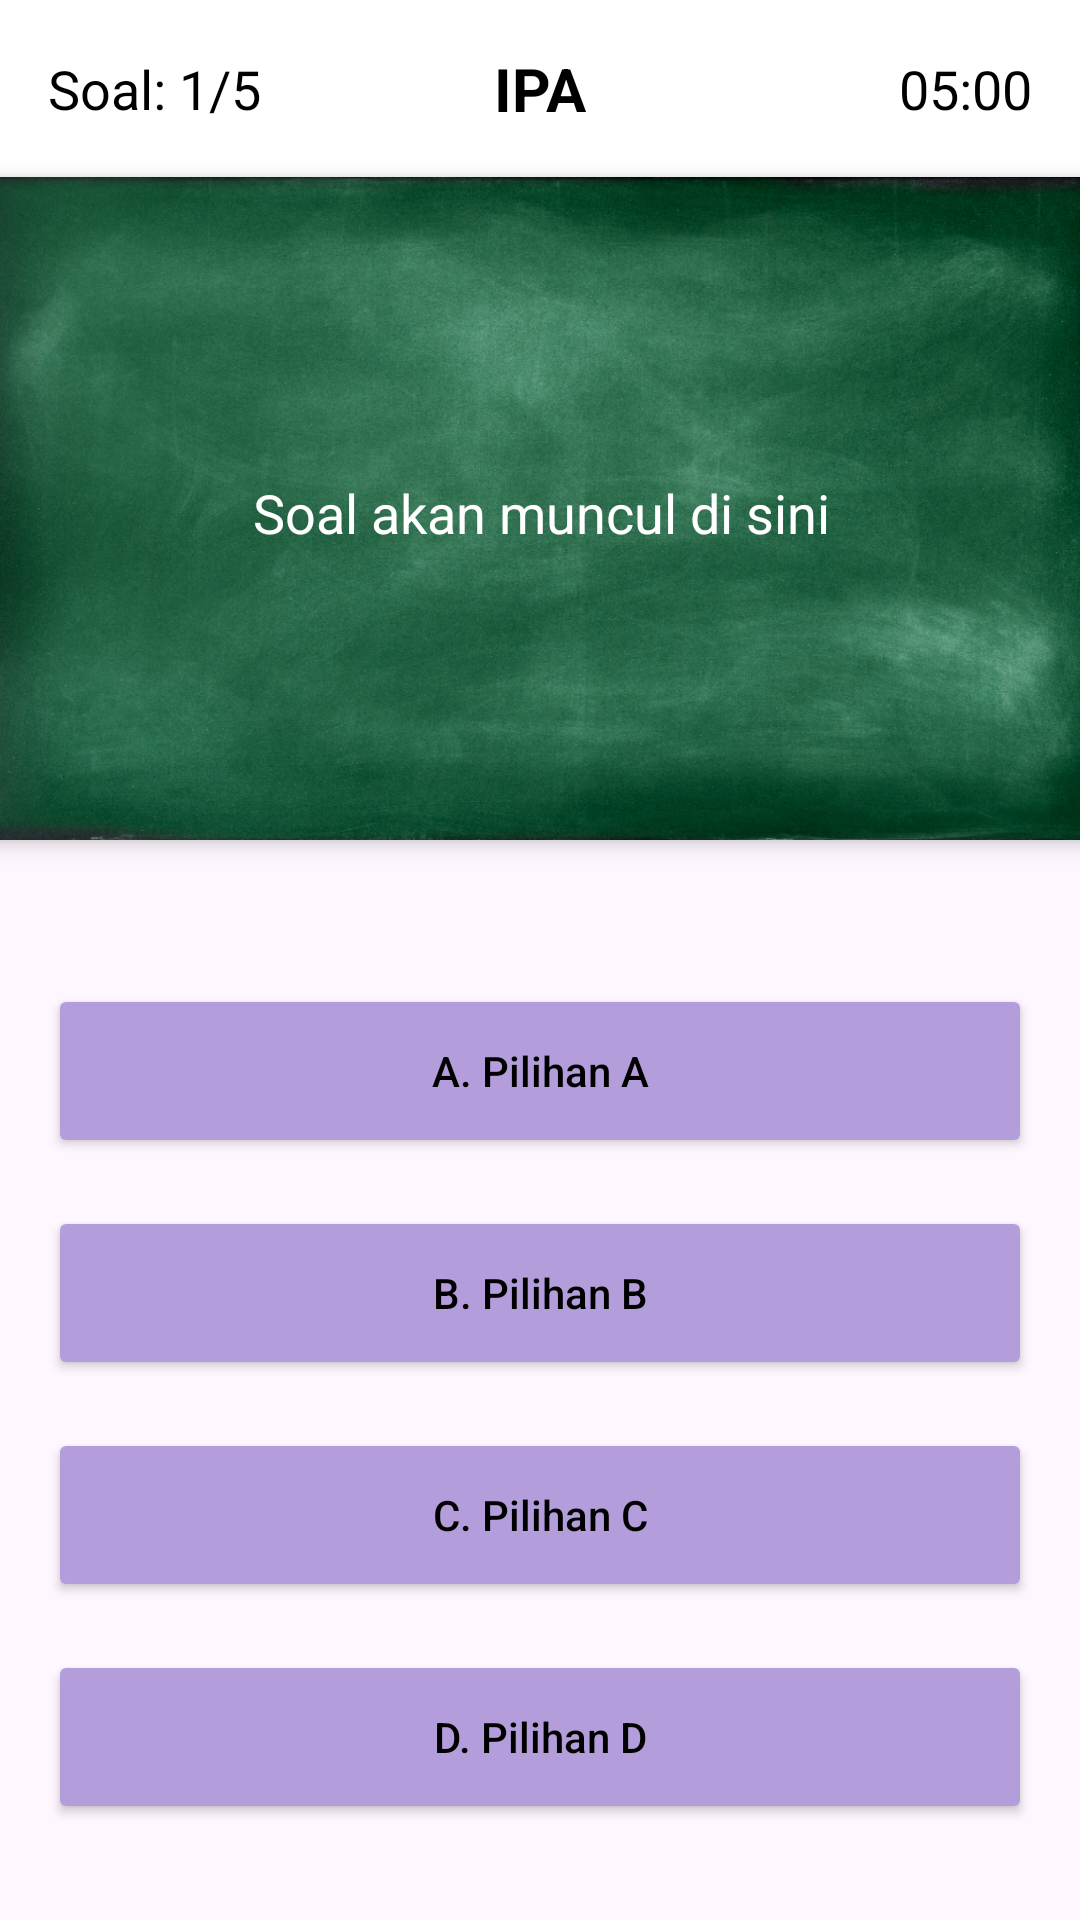

Write the Android layout XML for this screen, with the resource values it uses.
<!-- AndroidManifest.xml: application theme Theme.UAS_GameEdukasi_Kelompok7 -->
<!-- res/layout/activity_quiz.xml -->
<?xml version="1.0" encoding="utf-8"?>
<androidx.constraintlayout.widget.ConstraintLayout
    xmlns:android="http://schemas.android.com/apk/res/android"
    xmlns:app="http://schemas.android.com/apk/res-auto"
    xmlns:tools="http://schemas.android.com/tools"
    android:layout_width="match_parent"
    android:layout_height="match_parent"
    android:background="@drawable/bg2"
    tools:context=".QuizActivity">

    <LinearLayout
        android:id="@+id/header"
        android:layout_width="match_parent"
        android:layout_height="wrap_content"
        android:orientation="horizontal"
        android:padding="16dp"
        android:gravity="center"
        android:background="@color/white"
        app:layout_constraintTop_toTopOf="parent">

        <TextView
            android:id="@+id/tv_question_count"
            android:layout_width="0dp"
            android:layout_height="wrap_content"
            android:layout_weight="1"
            android:text="Soal: 1/5"
            android:textColor="@android:color/black"
            android:textSize="18sp"
            android:gravity="start" />

        <TextView
            android:id="@+id/title_quiz"
            android:layout_width="0dp"
            android:layout_height="wrap_content"
            android:layout_weight="1"
            android:text="IPA"
            android:textColor="@android:color/black"
            android:textSize="20sp"
            android:textStyle="bold"
            android:gravity="center" />

        <TextView
            android:id="@+id/tv_timer"
            android:layout_width="0dp"
            android:layout_height="wrap_content"
            android:layout_weight="1"
            android:text="05:00"
            android:textSize="18sp"
            android:textColor="@android:color/black"
            android:gravity="end" />
    </LinearLayout>

    
    <LinearLayout
        android:id="@+id/question_section"
        android:layout_width="384dp"
        android:layout_height="221dp"
        android:layout_marginHorizontal="8dp"
        android:background="@drawable/papan"
        android:elevation="4dp"
        android:orientation="vertical"
        android:padding="2dp"
        app:layout_constraintEnd_toEndOf="parent"
        app:layout_constraintStart_toStartOf="parent"
        app:layout_constraintTop_toBottomOf="@id/header">

        <TextView
            android:id="@+id/tv_question"
            android:layout_width="match_parent"
            android:layout_height="120dp"
            android:layout_marginVertical="50dp"
            android:gravity="center"
            android:padding="16dp"
            android:text="Soal akan muncul di sini"
            android:textColor="@color/white"
            android:textSize="18sp" />
    </LinearLayout>

    
    <LinearLayout
        android:id="@+id/options_layout"
        android:layout_width="match_parent"
        android:layout_height="wrap_content"
        android:layout_marginHorizontal="16dp"
        android:layout_marginTop="40dp"
        android:orientation="vertical"
        app:layout_constraintTop_toBottomOf="@id/question_section"
        app:layout_constraintStart_toStartOf="parent"
        app:layout_constraintEnd_toEndOf="parent">

        <Button
            android:id="@+id/btn_option_a"
            android:layout_width="match_parent"
            android:layout_height="58dp"
            android:layout_marginVertical="8dp"
            android:backgroundTint="@color/btn_ipa"
            android:padding="12dp"
            android:text="A. Pilihan A"
            android:textColor="@color/black"
            android:textAllCaps="false"
            app:cornerRadius="7dp" />

        <Button
            android:id="@+id/btn_option_b"
            android:layout_width="match_parent"
            android:layout_height="58dp"
            android:layout_marginVertical="8dp"
            android:backgroundTint="@color/btn_ipa"
            android:padding="12dp"
            android:text="B. Pilihan B"
            android:textColor="@color/black"
            android:textAllCaps="false"
            app:cornerRadius="7dp" />

        <Button
            android:id="@+id/btn_option_c"
            android:layout_width="match_parent"
            android:layout_height="58dp"
            android:layout_marginVertical="8dp"
            android:backgroundTint="@color/btn_ipa"
            android:padding="12dp"
            android:text="C. Pilihan C"
            android:textColor="@color/black"
            android:textAllCaps="false"
            app:cornerRadius="7dp" />

        <Button
            android:id="@+id/btn_option_d"
            android:layout_width="match_parent"
            android:layout_height="58dp"
            android:layout_marginVertical="8dp"
            android:backgroundTint="@color/btn_ipa"
            android:padding="12dp"
            android:text="D. Pilihan D"
            android:textColor="@color/black"
            android:textAllCaps="false"
            app:cornerRadius="7dp" />
    </LinearLayout>
</androidx.constraintlayout.widget.ConstraintLayout>
<!-- resources referenced by this layout -->
<resources>
  <color name="black">#FF000000</color>
  <color name="btn_ipa">#B39DDB</color>
  <color name="white">#FFFFFFFF</color>
  <!-- drawable papan: jpg bitmap (drawable, 670333 bytes) -->
  <style name="Theme.UAS_GameEdukasi_Kelompok7" parent="Base.Theme.UAS_GameEdukasi_Kelompok7" />
  <style name="Base.Theme.UAS_GameEdukasi_Kelompok7" parent="Theme.Material3.DayNight.NoActionBar">
          
          
      </style>
</resources>
